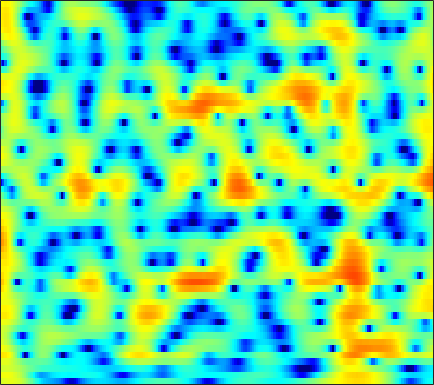

The data file committed next to this chart (first rows):
2.892, 3.1748, 3.4557, 3.6262, 3.6842, 3.6643, 3.531, 3.3544, 3.0188, 2.5651, 1.9923, 1.4836, 0.70079, -0.19652, -0.93915, -2.002, -3.1198, -3.9574, -5.0159, -5.9311, -6.6253, -6.9965, -7.347, -7.6206
3.911, 4.007, 4.062, 4.027, 3.936, 3.724, 3.401, 3.081, 2.545, 1.874, 1.058, 0.346, -0.7445, -2, -3.045, -4.539, -6.042, -7.04, -7.939, -8.14, -7.74, -7.24, -6.523, -5.886
2.708, 2.814, 2.877, 2.851, 2.774, 2.597, 2.342, 2.105, 1.732, 1.305, 0.8349, 0.4632, -0.04439, -0.5519, -0.9207, -1.377, -1.781, -2.044, -2.337, -2.563, -2.732, -2.828, -2.931, -3.019
3.292, 3.419, 3.433, 3.277, 3.051, 2.618, 2.055, 1.569, 0.8685, 0.1636, -0.464, -0.8428, -1.185, -1.341, -1.359, -1.3, -1.206, -1.149, -1.122, -1.179, -1.335, -1.524, -1.873, -2.325
5.289, 5.33, 5.148, 4.686, 4.142, 3.13, 1.733, 0.3676, -2.036, -5.513, -11.33, -20.44, -14.82, -7.977, -5.205, -2.799, -1.231, -0.4291, 0.2489, 0.5403, 0.4835, 0.2065, -0.4815, -1.591
4.142, 4.003, 3.633, 3.059, 2.5, 1.607, 0.5846, -0.2362, -1.342, -2.346, -3.1, -3.407, -3.393, -2.929, -2.388, -1.581, -0.8191, -0.3343, 0.1493, 0.4286, 0.5067, 0.4229, 0.1267, -0.3735
3.367, 3.005, 2.345, 1.482, 0.6981, -0.5265, -1.934, -3.065, -4.533, -5.668, -6.115, -5.924, -5.127, -4.02, -3.144, -2.027, -1.044, -0.4135, 0.2748, 0.7986, 1.164, 1.337, 1.453, 1.445
3.047, 2.688, 2, 1.043, 0.1143, -1.465, -3.527, -5.479, -8.825, -12.98, -14.49, -11.96, -8.302, -5.581, -4.039, -2.449, -1.232, -0.4934, 0.3061, 0.9355, 1.404, 1.651, 1.862, 1.96
2.94, 2.824, 2.477, 1.927, 1.403, 0.5917, -0.2971, -0.9805, -1.843, -2.526, -2.921, -2.999, -2.836, -2.466, -2.109, -1.591, -1.059, -0.6761, -0.2134, 0.1641, 0.435, 0.5663, 0.6464, 0.6094
3.887, 3.927, 3.805, 3.504, 3.177, 2.611, 1.903, 1.293, 0.4137, -0.483, -1.334, -1.911, -2.542, -2.923, -2.995, -2.795, -2.341, -1.924, -1.393, -0.9778, -0.7269, -0.6543, -0.7203, -0.9969
5.021, 5.131, 5.111, 4.886, 4.568, 3.93, 3.046, 2.222, 0.8749, -0.8391, -3.061, -5.198, -8.919, -13.19, -13.51, -9.773, -6.53, -4.785, -3.155, -2.112, -1.526, -1.341, -1.429, -1.897
4.545, 4.746, 4.812, 4.641, 4.362, 3.804, 3.041, 2.327, 1.151, -0.3075, -1.997, -3.355, -5.135, -6.473, -6.746, -6.04, -4.821, -3.97, -3.05, -2.36, -1.916, -1.79, -1.928, -2.401
3.766, 3.943, 3.955, 3.762, 3.511, 3.062, 2.472, 1.941, 1.16, 0.3514, -0.4632, -1.053, -1.751, -2.292, -2.552, -2.726, -2.761, -2.707, -2.55, -2.368, -2.233, -2.186, -2.196, -2.33
4.229, 4.133, 3.836, 3.387, 2.963, 2.296, 1.559, 1.01, 0.3522, -0.2421, -0.8261, -1.258, -1.795, -2.287, -2.65, -3.16, -3.597, -3.795, -3.819, -3.656, -3.346, -3.023, -2.499, -1.98
5.671, 5.212, 4.393, 3.272, 2.214, 0.5968, -0.9986, -1.977, -2.75, -2.921, -2.788, -2.691, -2.794, -3.297, -4.008, -5.339, -7.126, -8.707, -10.23, -9.421, -7.056, -5.256, -3.293, -1.805
6.653, 6.098, 4.937, 3.208, 1.475, -1.745, -7.025, -14.69, -16.17, -8.155, -4.823, -3.517, -2.8, -2.933, -3.425, -4.636, -6.686, -8.642, -10.39, -9.408, -6.737, -4.7, -2.528, -1.029
5.659, 5.422, 4.769, 3.84, 2.962, 1.557, 0.1685, -0.6519, -1.395, -1.63, -1.562, -1.577, -1.736, -2.032, -2.367, -2.991, -3.567, -3.865, -4.119, -4.053, -3.588, -3.131, -2.57, -1.906
4.785, 4.873, 4.775, 4.438, 4.029, 3.387, 2.706, 2.139, 1.347, 0.6365, -0.1116, -0.7451, -1.593, -2.492, -3.258, -4.301, -5.121, -5.612, -6.103, -6.147, -5.745, -5.377, -4.957, -4.415
5.06, 5.193, 5.168, 4.886, 4.564, 4.026, 3.317, 2.718, 1.88, 0.8891, -0.2158, -1.103, -2.482, -4.163, -5.603, -7.856, -10.84, -13.32, -15.43, -14.12, -11.65, -10.01, -8.063, -6.848
5.949, 5.884, 5.565, 5.058, 4.579, 3.778, 2.852, 2.148, 1.154, 0.07386, -0.9971, -1.851, -3.185, -4.723, -6.052, -8.339, -11.08, -13.15, -15.28, -14.34, -12.24, -10.95, -9.311, -8.02
7.258, 6.87, 6.121, 5.143, 4.219, 2.787, 1.264, 0.07666, -1.351, -2.302, -2.92, -3.242, -3.568, -3.995, -4.487, -5.191, -6.025, -6.736, -7.416, -8.011, -8.529, -8.708, -9.153, -9.402
8.491, 7.865, 6.772, 5.242, 3.786, 1.36, -1.993, -5.439, -11.64, -13.36, -8.661, -6.352, -4.422, -3.477, -3.162, -3.016, -3.297, -3.689, -4.372, -5.518, -7.019, -8.456, -11.56, -16.5
7.891, 7.301, 6.238, 4.854, 3.618, 1.603, -0.6965, -2.535, -4.719, -5.521, -5.191, -4.474, -3.624, -3.047, -2.73, -2.621, -2.701, -2.88, -3.452, -4.18, -5.284, -6.352, -7.766, -9.611
6.432, 6, 5.247, 4.338, 3.508, 2.325, 1.079, 0.1376, -0.9681, -1.916, -2.61, -2.969, -3.32, -3.459, -3.491, -3.475, -3.379, -3.345, -3.331, -3.385, -3.565, -3.755, -3.981, -4.238
5.365, 5.098, 4.615, 3.952, 3.343, 2.446, 1.372, 0.533, -0.6987, -2.058, -3.405, -4.493, -5.747, -6.534, -6.69, -6.16, -5.253, -4.559, -3.602, -2.91, -2.343, -2.022, -1.788, -1.488
4.314, 4.192, 3.864, 3.345, 2.892, 2.094, 1.145, 0.3048, -1.084, -2.777, -5.083, -7.366, -11.92, -21.8, -22.02, -12.22, -7.823, -5.703, -3.682, -2.306, -1.298, -0.7307, -0.2241, 0.1527
2.879, 2.774, 2.464, 2.075, 1.692, 1.124, 0.5053, -0.0763, -0.8708, -1.905, -3.088, -4.083, -5.439, -6.255, -6.266, -5.267, -3.936, -2.842, -1.657, -0.6932, -0.001987, 0.3232, 0.7034, 0.755
1.397, 1.014, 0.4336, -0.2055, -0.6653, -1.018, -1.186, -1.114, -0.9519, -0.7803, -0.6297, -0.5914, -0.486, -0.367, -0.1837, 0.1202, 0.5131, 0.8159, 1.164, 1.438, 1.543, 1.524, 1.292, 0.8983
-0.3732, -1.336, -2.907, -5.104, -6.83, -8.275, -7.051, -4.982, -2.649, -0.7736, 0.5262, 1.241, 1.967, 2.4, 2.646, 2.785, 2.903, 2.88, 2.83, 2.705, 2.498, 2.313, 1.747, 1.116
-3.666, -4.462, -5.86, -7.52, -9.531, -11.2, -8.878, -5.875, -2.8, -0.4945, 1.021, 1.865, 2.518, 2.821, 2.82, 2.596, 2.158, 1.733, 1.193, 0.7383, 0.5331, 0.5221, 0.5705, 0.5363
-14.09, -10.49, -7.013, -5.009, -4.002, -2.787, -1.653, -0.6984, 0.4329, 1.472, 2.198, 2.55, 2.669, 2.444, 1.964, 0.9794, -0.6518, -2.172, -4.836, -7.107, -7.005, -5.599, -3.203, -1.627
-4.969, -4.383, -2.944, -1.609, -0.6871, 0.262, 1.097, 1.556, 2.138, 2.495, 2.726, 2.698, 2.494, 1.936, 1.301, -0.002477, -1.81, -3.736, -6.961, -10.51, -10.23, -7.846, -5.298, -3.255
1.195, 1.091, 1.167, 1.309, 1.504, 1.668, 1.879, 1.943, 2.072, 2.068, 2.051, 1.94, 1.736, 1.336, 0.9529, 0.2261, -0.6236, -1.381, -2.316, -3.141, -3.726, -3.896, -4.116, -4.236
3.511, 3.295, 2.993, 2.673, 2.388, 1.993, 1.549, 1.258, 0.876, 0.6598, 0.5413, 0.5812, 0.6388, 0.7204, 0.7095, 0.6332, 0.3824, 0.1475, -0.3228, -0.8746, -1.582, -2.304, -3.397, -5.146
4.287, 4.008, 3.478, 2.79, 2.109, 1.042, -0.3219, -1.437, -2.947, -3.842, -3.72, -3.008, -1.841, -0.7247, -0.08704, 0.5386, 0.8714, 0.9611, 0.8765, 0.5794, 0.1463, -0.3916, -1.209, -2.365
3.552, 3.315, 2.833, 2.033, 1.25, -0.2839, -2.442, -4.827, -9.795, -22.65, -14.08, -8.513, -4.547, -2.228, -1.023, 0.02009, 0.6971, 0.9508, 1.114, 1.051, 0.8175, 0.6486, 0.2362, -0.05596
1.768, 1.871, 1.841, 1.578, 1.169, 0.3923, -0.7043, -1.6, -2.843, -3.573, -3.471, -2.967, -1.955, -1.034, -0.4388, 0.1125, 0.435, 0.5434, 0.5195, 0.3662, 0.0617, -0.1398, -0.4221, -0.5619
-0.3594, 0.4687, 1.234, 1.719, 1.851, 1.863, 1.685, 1.454, 1.171, 0.8728, 0.7205, 0.6474, 0.6244, 0.6319, 0.5785, 0.4907, 0.2305, -0.00911, -0.508, -1.151, -1.86, -2.594, -3.29, -3.922
-1.395, 0.01879, 1.344, 2.223, 2.698, 3.036, 3.185, 3.14, 2.977, 2.688, 2.286, 1.979, 1.462, 0.9368, 0.5115, -0.07098, -0.658, -1.186, -1.975, -3.068, -4.543, -6.162, -9.29, -14.06
0.1674, 1.049, 2.013, 2.752, 3.226, 3.573, 3.721, 3.684, 3.388, 2.904, 2.117, 1.435, 0.3197, -0.9222, -1.779, -2.824, -3.441, -3.762, -3.996, -4.335, -5.114, -5.84, -7.248, -8.813
0.8382, 1.162, 1.86, 2.544, 3.029, 3.498, 3.67, 3.654, 3.25, 2.497, 1.341, 0.0716, -1.988, -4.868, -7.593, -11.49, -12.01, -9.858, -7.244, -5.378, -4.371, -3.629, -3.153, -2.688
-3.438, -3.077, -1.294, 0.6607, 1.753, 2.864, 3.405, 3.449, 3.188, 2.388, 1.16, -0.03674, -2.215, -4.906, -7.274, -10.39, -10.67, -9.008, -6.838, -4.847, -3.145, -2.378, -1.266, -0.2718
-10.01, -8.404, -3.349, -0.04626, 1.43, 2.695, 3.299, 3.337, 3.013, 2.28, 1.147, 0.1436, -1.401, -3.043, -4.119, -5.264, -5.887, -5.847, -5.386, -4.565, -3.428, -2.584, -1.369, -0.3461
2.225, 2.152, 2.442, 2.933, 3.295, 3.5, 3.428, 3.186, 2.447, 1.386, -0.0006152, -1.349, -3.267, -5.295, -6.93, -8.694, -9.867, -10.38, -9.907, -8.96, -7.539, -5.931, -4.305, -2.668
5.077, 4.884, 4.661, 4.435, 4.282, 3.942, 3.385, 2.808, 1.768, 0.3059, -1.642, -3.39, -6.439, -10.38, -13.97, -19.68, -23.25, -23.38, -23.51, -20.19, -15, -11.91, -8.247, -5.606
5.369, 5.111, 4.834, 4.585, 4.337, 3.982, 3.462, 2.878, 1.906, 0.5814, -1.214, -2.935, -5.7, -9.282, -12.67, -17.47, -20.38, -20.7, -20.98, -18.76, -14.68, -11.34, -8.293, -6.104
3.599, 3.333, 3.221, 3.333, 3.449, 3.559, 3.54, 3.396, 2.934, 2.195, 1.188, 0.2118, -1.32, -3.012, -4.262, -5.783, -6.992, -7.52, -7.607, -7.184, -6.356, -5.757, -4.8, -3.922
-2.721, -3.307, -2.501, -0.7625, 0.5795, 1.944, 2.876, 3.342, 3.612, 3.555, 3.234, 2.885, 2.23, 1.466, 0.8815, 0.1449, -0.5017, -0.9217, -1.305, -1.548, -1.729, -1.887, -2.08, -2.427
-11.21, -15.13, -9.528, -4.527, -2.018, 0.2353, 1.746, 2.533, 3.211, 3.535, 3.591, 3.518, 3.272, 2.905, 2.573, 2.102, 1.632, 1.251, 0.7502, 0.2499, -0.3158, -0.8018, -1.563, -2.6
-4.061, -3.798, -2.924, -1.655, -0.5941, 0.6545, 1.642, 2.194, 2.726, 3.011, 3.073, 2.989, 2.797, 2.508, 2.24, 1.838, 1.418, 1.109, 0.6278, 0.09978, -0.5199, -0.9779, -1.819, -2.886
-2.318, -1.385, -0.3121, 0.6227, 1.231, 1.921, 2.417, 2.649, 2.781, 2.733, 2.526, 2.272, 1.842, 1.368, 1.021, 0.5841, 0.1851, -0.06255, -0.3584, -0.6799, -1.046, -1.401, -1.982, -2.668
-0.3093, 0.7827, 1.906, 2.715, 3.107, 3.436, 3.527, 3.444, 3.11, 2.552, 1.805, 1.162, 0.1732, -0.8512, -1.551, -2.229, -2.546, -2.599, -2.407, -2.146, -1.951, -2.008, -2.166, -2.527
2.731, 3.412, 4.111, 4.538, 4.678, 4.598, 4.235, 3.778, 2.931, 1.783, 0.3192, -1.019, -3.104, -5.629, -7.799, -10.35, -10.32, -8.763, -6.537, -4.764, -3.587, -2.974, -2.621, -2.751
4.423, 4.845, 5.188, 5.253, 5.128, 4.664, 3.863, 3.03, 1.639, -0.06289, -2.072, -3.767, -6.339, -9.351, -12.07, -16.08, -15.46, -12.46, -8.982, -6.559, -4.912, -4.013, -3.342, -3.119
4.824, 5.215, 5.442, 5.327, 4.991, 4.23, 3.06, 1.905, -0.08338, -2.57, -5.494, -7.729, -10.14, -11.23, -11.29, -10.79, -9.839, -8.907, -7.63, -6.428, -5.388, -4.797, -4.064, -3.46
4.933, 5.319, 5.511, 5.335, 4.943, 4.074, 2.769, 1.463, -0.8013, -3.868, -8.175, -13.04, -25.33, -17.92, -13.67, -10.7, -9.119, -8.312, -7.672, -7.301, -7.034, -6.748, -6.114, -5.206
4.881, 5.172, 5.296, 5.111, 4.785, 4.057, 3.003, 1.981, 0.3437, -1.595, -3.716, -5.237, -6.814, -7.545, -7.614, -7.545, -7.605, -7.907, -8.661, -10.01, -12.01, -13.52, -13.91, -11.13
4.457, 4.641, 4.698, 4.542, 4.285, 3.768, 3.051, 2.403, 1.398, 0.2835, -0.8661, -1.732, -2.79, -3.727, -4.352, -5.182, -6.066, -6.888, -8.252, -10.14, -12.8, -15.09, -15.88, -12.28
